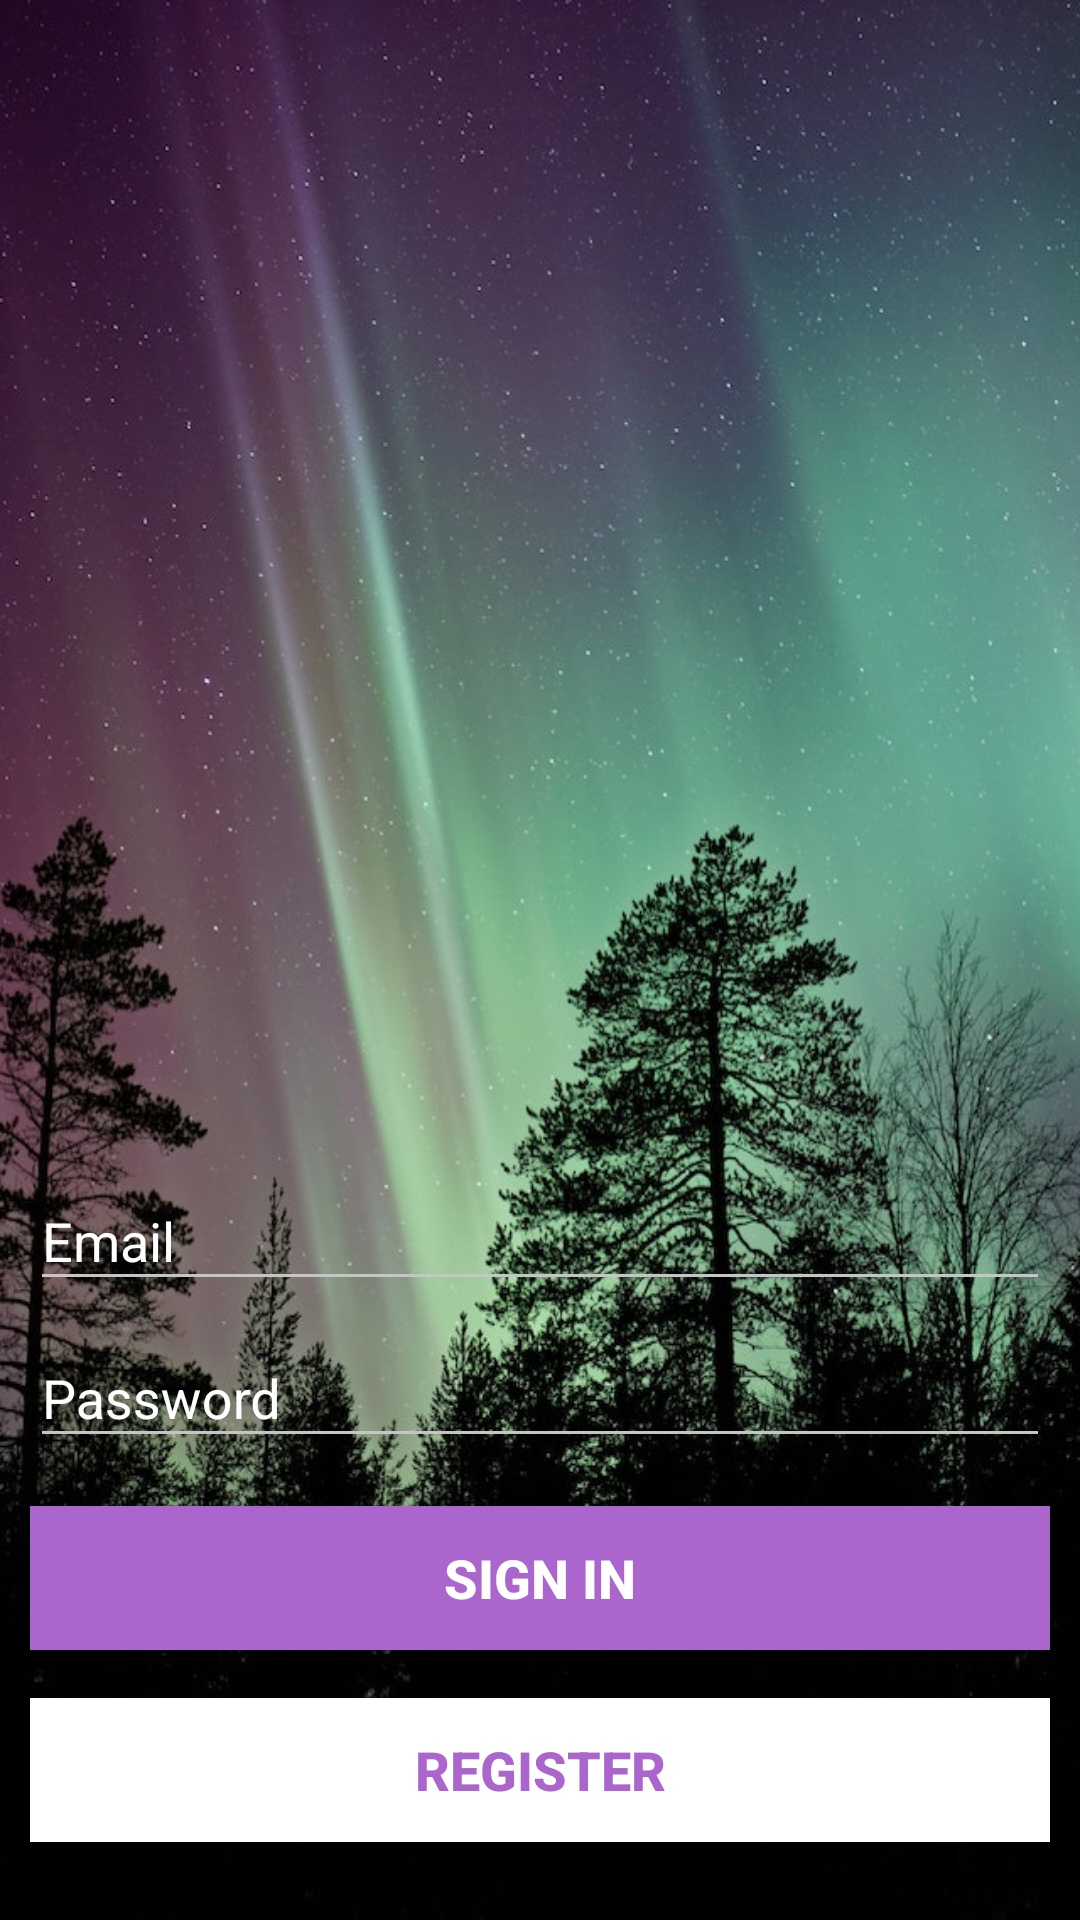

This screen was rendered from an Android layout file. Write that file and the resources it references.
<!-- AndroidManifest.xml: application theme AppTheme -->
<!-- res/layout/activity_login.xml -->
<?xml version="1.0" encoding="utf-8"?>
<LinearLayout xmlns:android="http://schemas.android.com/apk/res/android"
    xmlns:app="http://schemas.android.com/apk/res-auto"
    xmlns:tools="http://schemas.android.com/tools"
    android:layout_width="match_parent"
    android:layout_height="match_parent"
    android:background="@drawable/background_login"
    android:gravity="bottom"
    android:orientation="vertical"
    android:paddingBottom="10dp"
    android:paddingLeft="10dp"
    android:paddingRight="10dp"
    android:paddingTop="10dp"
    tools:context="thealigproject.msgme.LoginActivity">

    <android.support.design.widget.TextInputLayout
        android:layout_width="match_parent"
        android:layout_height="wrap_content"
        android:textColorHint="@color/white">

        <AutoCompleteTextView
            android:id="@+id/login_email"
            android:layout_width="match_parent"
            android:layout_height="wrap_content"
            android:hint="@string/prompt_email"
            android:imeOptions="actionNext"
            android:inputType="textEmailAddress"
            android:maxLines="1"
            android:textColor="@color/white"
            android:textColorHint="@color/white"
            android:textIsSelectable="false" />

    </android.support.design.widget.TextInputLayout>

    <android.support.design.widget.TextInputLayout
        android:layout_width="match_parent"
        android:layout_height="wrap_content"
        android:textColorHint="@color/white">

        <EditText
            android:id="@+id/login_password"
            android:layout_width="match_parent"
            android:layout_height="wrap_content"
            android:hint="@string/prompt_password"
            android:textColor="@color/white"
            android:textColorHint="@color/white"
            android:imeActionId="@integer/login"
            android:imeActionLabel="@string/action_sign_in_short"
            android:imeOptions="actionUnspecified"
            android:inputType="textPassword"
            android:maxLines="1" />

    </android.support.design.widget.TextInputLayout>

    <Button
        android:id="@+id/login_sign_in_button"
        android:layout_width="match_parent"
        android:layout_height="wrap_content"
        android:layout_marginTop="16dp"
        android:background="@android:color/holo_purple"
        android:onClick="signInExistingUser"
        android:text="@string/action_sign_in_short"
        android:textColor="@color/white"
        android:textSize="18sp"
        android:textStyle="bold" />

    <Button
        android:id="@+id/login_register_button"
        android:layout_width="match_parent"
        android:layout_height="wrap_content"
        android:layout_marginBottom="16dp"
        android:layout_marginTop="16dp"
        android:background="@android:color/white"
        android:onClick="registerNewUser"
        android:text="@string/action_register"
        android:textColor="@android:color/holo_purple"
        android:textSize="18sp"
        android:textStyle="bold" />

</LinearLayout>
<!-- resources referenced by this layout -->
<resources>
  <color name="white">#ffffff</color>
  <!-- drawable background_login: jpg bitmap (drawable, 144107 bytes) -->
  <string name="action_register">Register</string>
  <string name="action_sign_in_short">Sign in</string>
  <string name="prompt_email">Email</string>
  <string name="prompt_password">Password</string>
  <style name="AppTheme" parent="Theme.AppCompat.Light.NoActionBar">
          
          <item name="colorPrimary">@color/colorPrimary</item>
          <item name="colorPrimaryDark">@color/colorPrimaryDark</item>
          <item name="colorAccent">@color/colorAccent</item>
  
          <item name="colorControlNormal">#c5c5c5</item>
          <item name="colorControlActivated">@color/colorAccent</item>
          <item name="colorControlHighlight">@color/colorAccent</item>
  
          <item name="windowNoTitle">true</item>
          <item name="windowActionBar">false</item>
          <item name="android:windowContentOverlay">@null</item>
      </style>
  <color name="colorPrimary">#3F51B5</color>
  <color name="colorPrimaryDark">#303F9F</color>
  <color name="colorAccent">#FF4081</color>
</resources>
